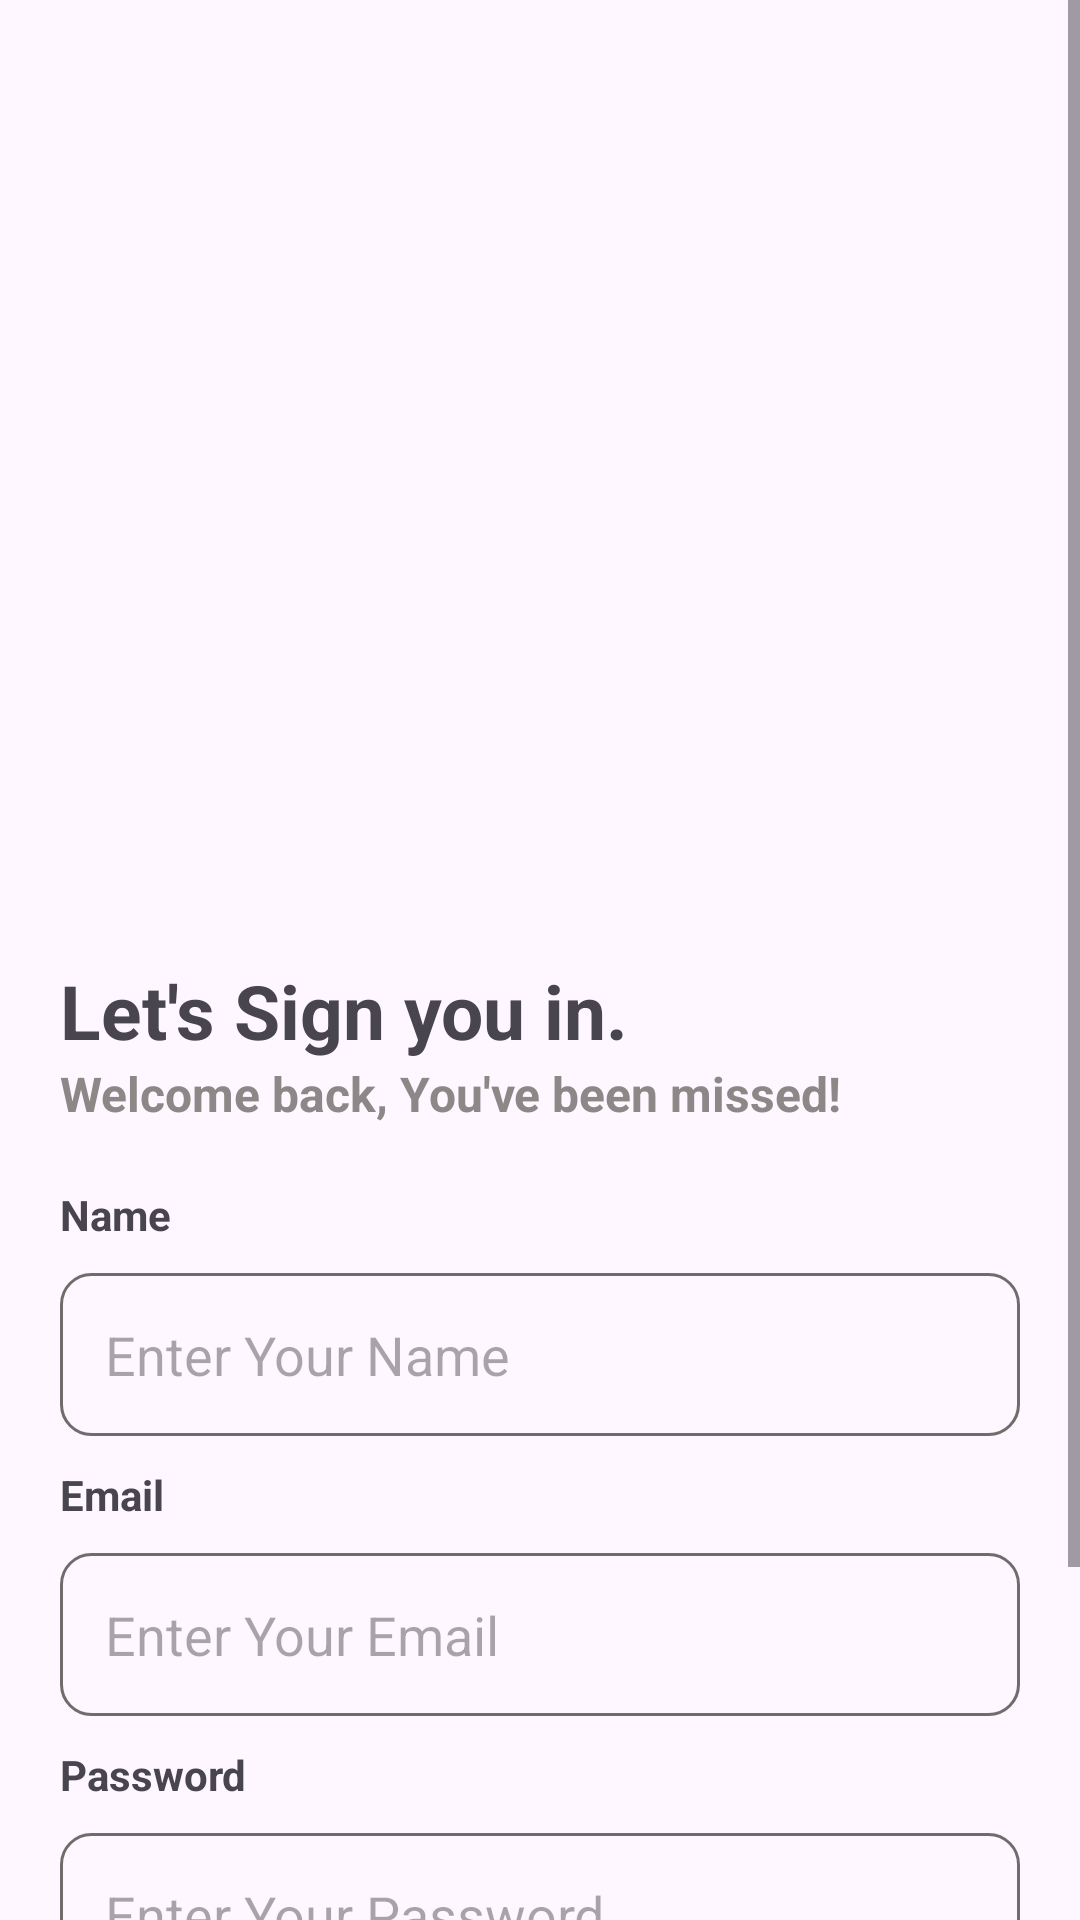

The Android layout XML behind this screen, and the referenced resources:
<!-- AndroidManifest.xml: application theme Theme.Base -->
<!-- res/layout/activity_user_login.xml -->
<?xml version="1.0" encoding="utf-8"?>
<ScrollView xmlns:android="http://schemas.android.com/apk/res/android"
    xmlns:app="http://schemas.android.com/apk/res-auto"
    xmlns:tools="http://schemas.android.com/tools"
    android:layout_width="match_parent"
    android:layout_height="match_parent"
    tools:context=".Auth.UserLoginActivity">

    <RelativeLayout
        android:layout_width="match_parent"
        android:layout_height="match_parent">

        <LinearLayout
            android:layout_width="match_parent"
            android:layout_height="wrap_content"
            android:layout_centerInParent="true"
            android:orientation="vertical"
            android:padding="20dp">

            <ImageView
                android:layout_width="match_parent"
                android:layout_height="300dp"
                android:src="@drawable/admin_login" />

            <TextView
                android:layout_width="wrap_content"
                android:layout_height="wrap_content"
                android:text="Let's Sign you in."
                android:textSize="25dp"
                android:textStyle="bold" />

            <TextView
                android:layout_width="wrap_content"
                android:layout_height="wrap_content"
                android:layout_marginBottom="10dp"
                android:text="Welcome back, You've been missed!"
                android:textColor="#8D8888"
                android:textSize="16dp"
                android:textStyle="bold" />

            <TextView
                android:layout_width="wrap_content"
                android:layout_height="wrap_content"
                android:layout_marginTop="10dp"
                android:text="Name"
                android:textStyle="bold" />

            <EditText
                android:id="@+id/user_name"
                android:layout_width="match_parent"
                android:layout_height="wrap_content"
                android:layout_marginTop="10dp"
                android:background="@drawable/border_edittext"
                android:hint="Enter Your Name"
                android:padding="15dp" />

            <TextView
                android:layout_width="wrap_content"
                android:layout_height="wrap_content"
                android:layout_marginTop="10dp"
                android:text="Email"
                android:textStyle="bold" />

            <EditText
                android:id="@+id/user_email"
                android:layout_width="match_parent"
                android:layout_height="wrap_content"
                android:layout_marginTop="10dp"
                android:background="@drawable/border_edittext"
                android:hint="Enter Your Email"
                android:padding="15dp" />

            <TextView
                android:layout_width="wrap_content"
                android:layout_height="wrap_content"
                android:layout_marginTop="10dp"
                android:text="Password"
                android:textStyle="bold" />

            <EditText
                android:id="@+id/user_password"
                android:layout_width="match_parent"
                android:layout_height="wrap_content"
                android:layout_marginTop="10dp"
                android:background="@drawable/border_edittext"
                android:hint="Enter Your Password"
                android:padding="15dp" />

            <LinearLayout
                android:layout_width="match_parent"
                android:layout_height="wrap_content"
                android:layout_marginTop="10dp"
                android:gravity="center">

                <TextView
                    android:layout_width="wrap_content"
                    android:layout_height="wrap_content"
                    android:text="Don't have an account ? " />

                <TextView
                    android:layout_width="wrap_content"
                    android:layout_height="wrap_content"
                    android:text="Contact Admin"
                    android:textColor="@color/black"
                    android:textStyle="bold" />

            </LinearLayout>

            <Button
                android:id="@+id/user_login_button"
                android:layout_width="match_parent"
                android:layout_height="wrap_content"
                android:layout_marginTop="10dp"
                android:backgroundTint="@color/black"
                android:padding="15dp"
                android:text="Login"
                android:textSize="16dp"
                android:textStyle="bold"
                app:cornerRadius="15dp" />

        </LinearLayout>
    </RelativeLayout>
</ScrollView>
<!-- resources referenced by this layout -->
<resources>
  <!-- drawable border_edittext (drawable) -->
  <?xml version="1.0" encoding="UTF-8"?>
  <shape xmlns:android="http://schemas.android.com/apk/res/android" android:shape="rectangle">
      <corners android:radius="10dp"/>
      <padding android:left="10dp" android:right="10dp" android:top="10dp" android:bottom="10dp"/>
      <stroke android:width="1dp" android:color="#726B6B"/>
  </shape>
  <style name="Theme.Base" parent="Theme.Material3.Light">
          
          
          
          <item name="colorOnPrimary">@color/white</item>
          
          <item name="colorSecondary">@color/teal_200</item>
          <item name="colorSecondaryVariant">@color/teal_700</item>
          <item name="colorOnSecondary">@color/black</item>
      </style>
  <!-- not gathered from this repository: default colours our renderer supplied (Android Studio template values) -->
  <color name="teal_200">#FF03DAC5</color>
  <color name="teal_700">#FF018786</color>
  <color name="black">#FF000000</color>
  <color name="white">#FFFFFFFF</color>
</resources>
